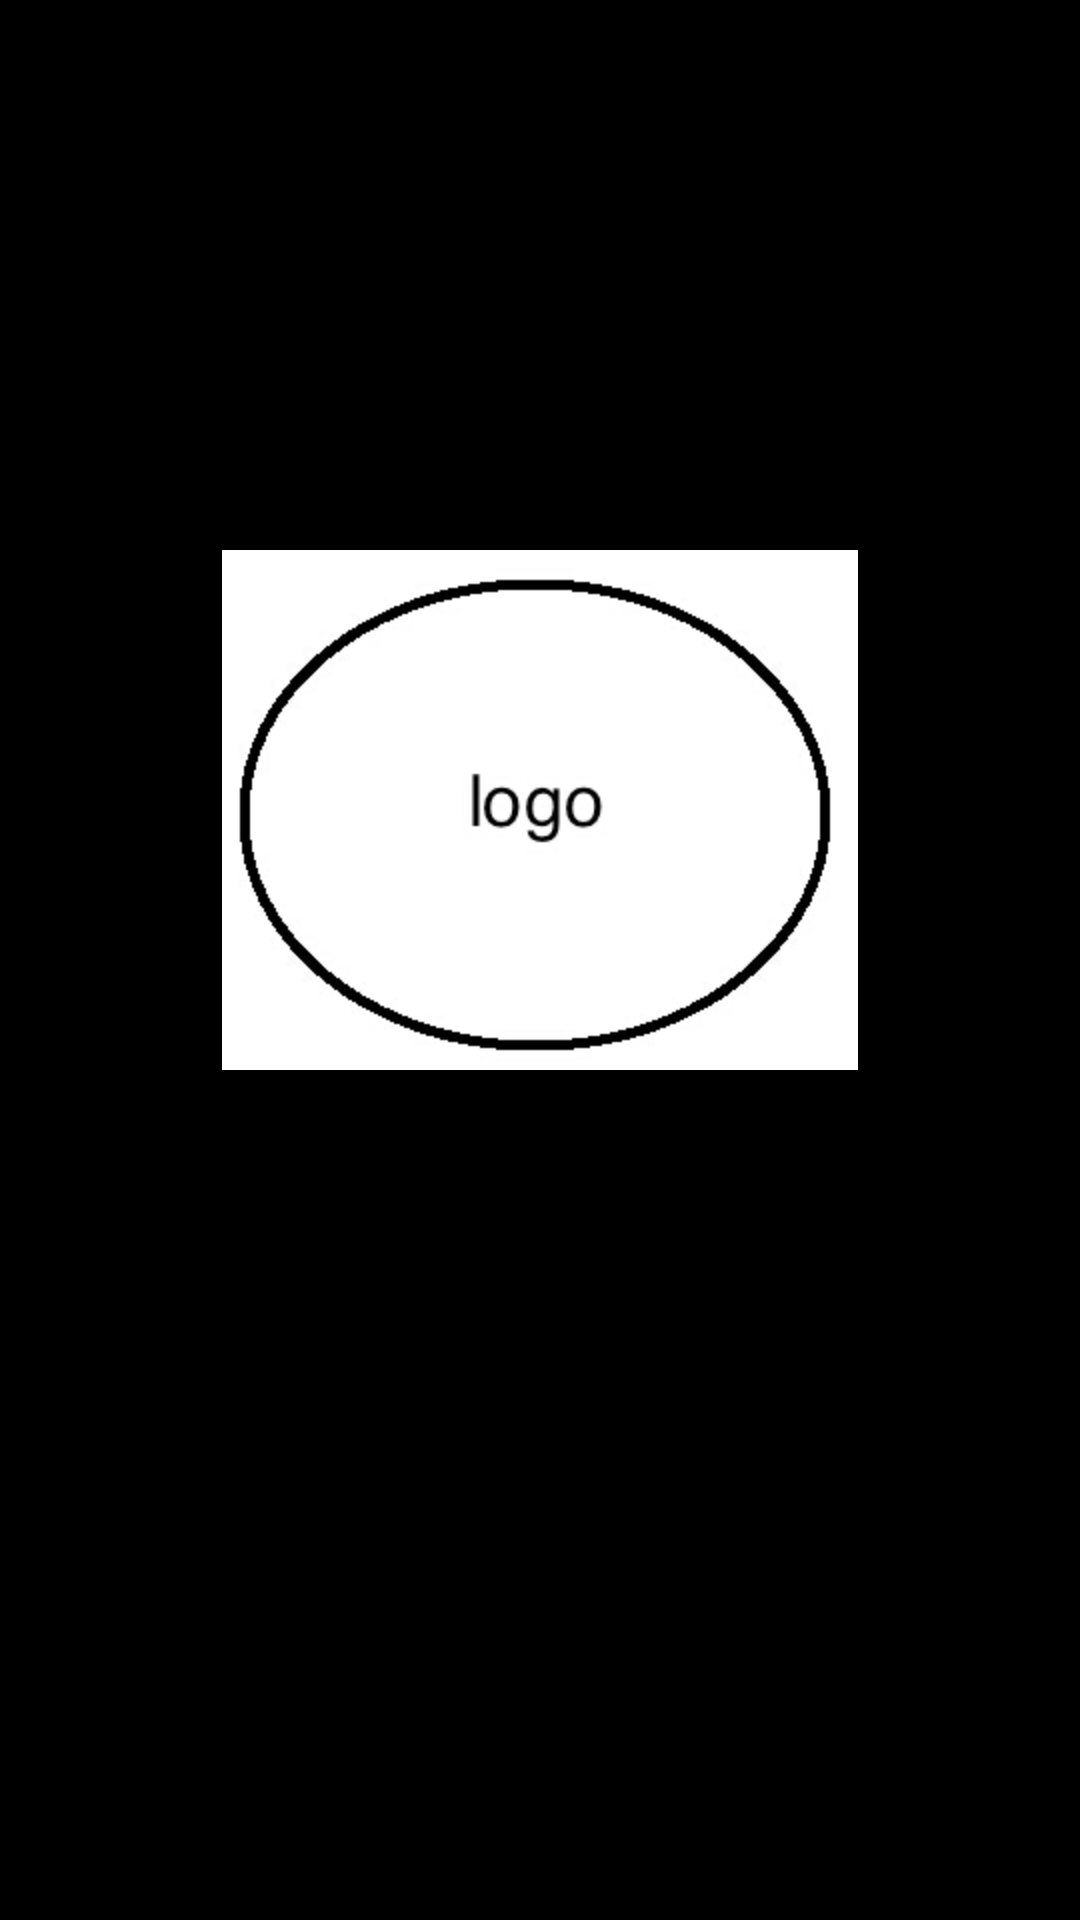

Here is an Android app screen rendered from its layout file. Give the layout XML and the strings, colors and styles it references.
<!-- AndroidManifest.xml: activity theme android:Theme.NoTitleBar -->
<!-- res/layout/activity_splash.xml -->
<?xml version="1.0" encoding="utf-8"?>
<FrameLayout xmlns:android="http://schemas.android.com/apk/res/android"
    xmlns:tools="http://schemas.android.com/tools"
    android:layout_width="match_parent"
    android:layout_height="match_parent"
    android:orientation="vertical"
    android:background="#000000"
    tools:context=".PicShowActivity" >

    <ImageView
        android:id="@+id/ivLogo"
        android:layout_width="wrap_content"
        android:layout_height="wrap_content"
        android:layout_gravity="center"
        android:layout_margin="10dp"
        android:layout_weight="13.95"
        android:paddingBottom="100dp"
        android:src="@drawable/fadeout" />

    <ImageView
        android:id="@+id/ivLogo_word"
        android:layout_width="wrap_content"
        android:layout_height="wrap_content"
        android:layout_marginTop="50dp"
        android:layout_gravity="center"
        android:paddingLeft="40dp"
        android:paddingRight="40dp"
        android:src="@drawable/onecolor_color" />

</FrameLayout>
<!-- resources referenced by this layout -->
<resources>
  <!-- drawable fadeout (drawable-hdpi) -->
  <?xml version="1.0" encoding="UTF-8"?>
  <transition xmlns:android="http://schemas.android.com/apk/res/android">
      <item android:drawable="@drawable/onecolorlogo_1"></item>
       <item android:drawable="@drawable/onecolorlogo_2"></item>
  </transition>
  <!-- drawable onecolorlogo_1: jpg bitmap (drawable-hdpi, 21778 bytes) -->
  <!-- drawable onecolorlogo_2: jpg bitmap (drawable-hdpi, 17483 bytes) -->
</resources>
